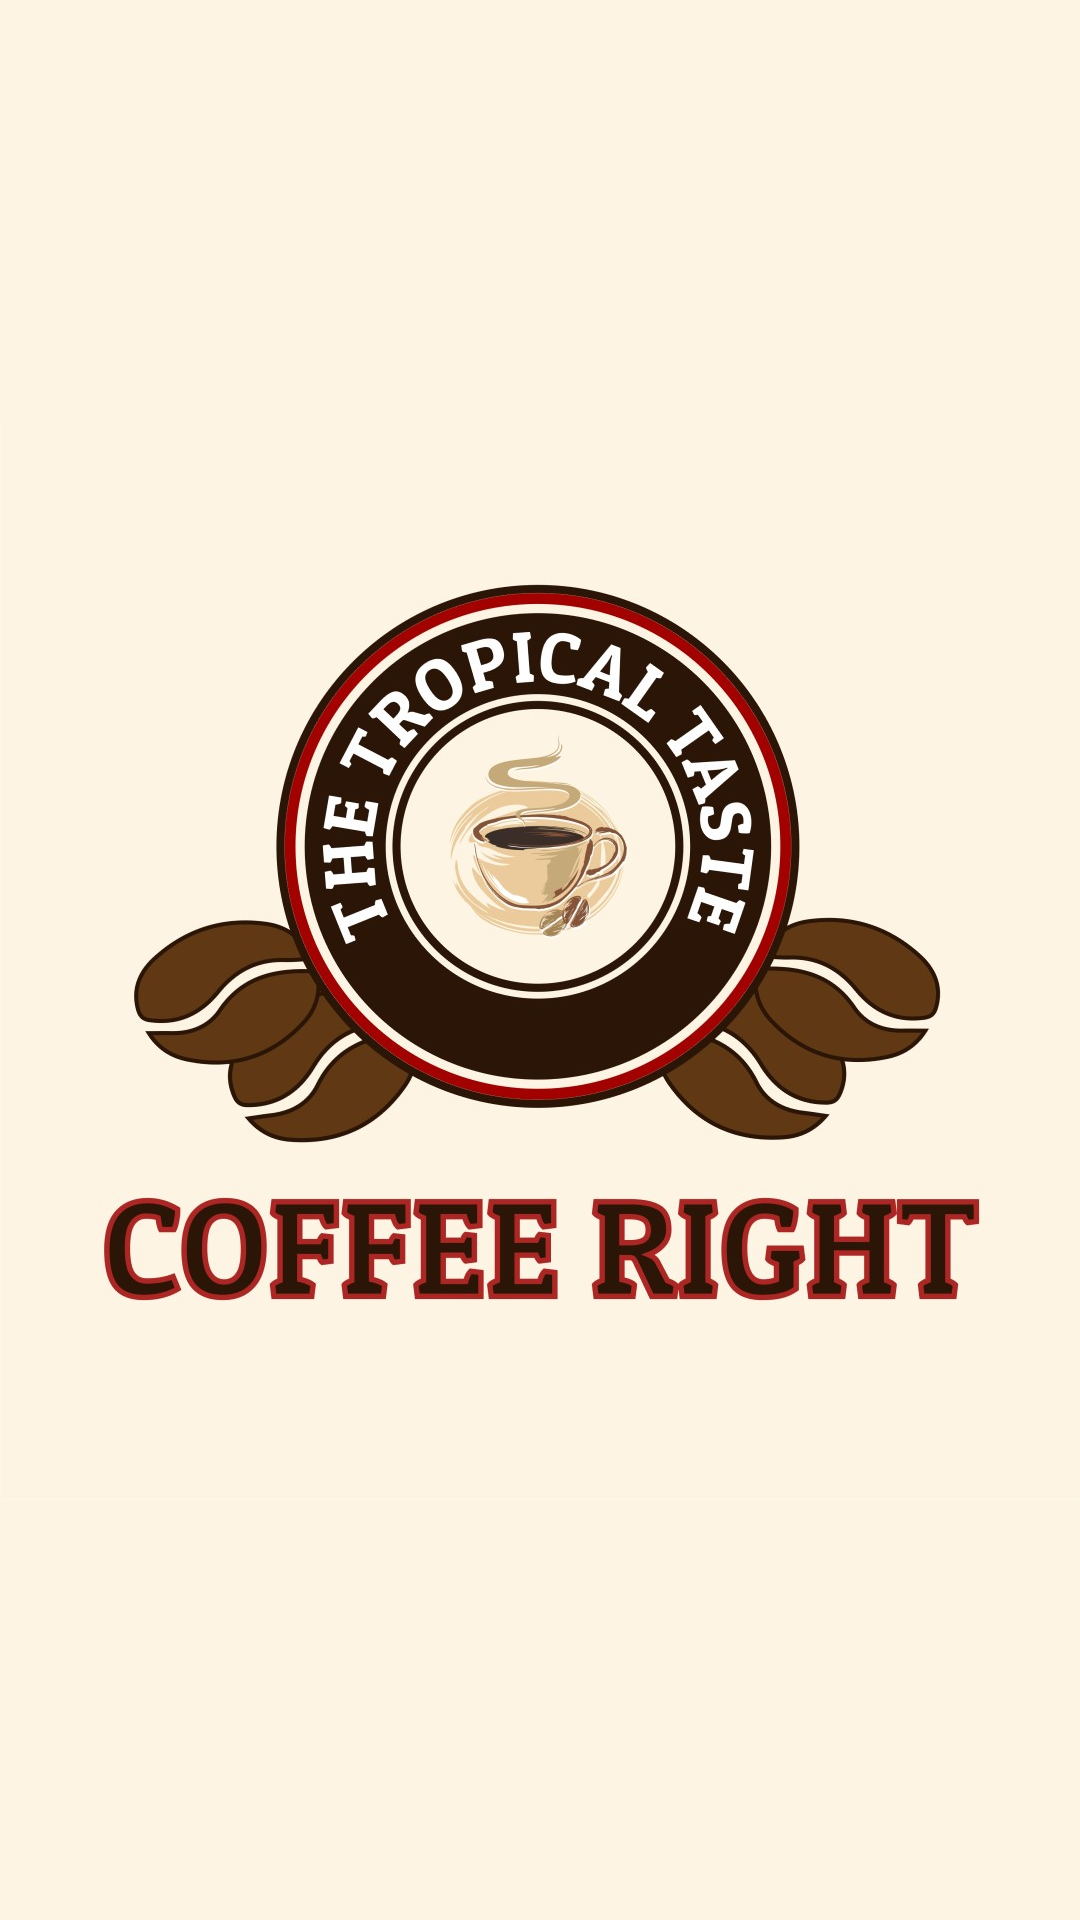

Write the Android layout XML for this screen, with the resource values it uses.
<!-- AndroidManifest.xml: application theme Theme.CoffeeBreakApp -->
<!-- res/layout/activity_splash_screen.xml -->
<?xml version="1.0" encoding="utf-8"?>
<layout
    xmlns:android="http://schemas.android.com/apk/res/android"
    xmlns:app="http://schemas.android.com/apk/res-auto"
    xmlns:tools="http://schemas.android.com/tools"
    tools:context=".main.splashscreen.SplashScreenActivity">

    <androidx.constraintlayout.widget.ConstraintLayout
        android:layout_width="match_parent"
        android:layout_height="match_parent"
        android:background="@color/bg_appicon">

        <ImageView
            android:layout_width="match_parent"
            android:layout_height="match_parent"
            android:src="@drawable/img_logo_coffee_right"/>


    </androidx.constraintlayout.widget.ConstraintLayout>

</layout>
<!-- resources referenced by this layout -->
<resources>
  <color name="bg_appicon">#FEF4E4</color>
  <!-- drawable img_logo_coffee_right: jpg bitmap (drawable, 135351 bytes) -->
  <style name="Theme.CoffeeBreakApp" parent="Theme.MaterialComponents.Light">
          
          <item name="colorPrimary">@color/theme_choco</item>
          <item name="colorPrimaryVariant">@color/theme_choco_dark</item>
          <item name="colorOnPrimary">@color/white</item>
          
          <item name="colorSecondary">@color/theme_yellow</item>
          <item name="colorSecondaryVariant">@color/teal_700</item>
          <item name="colorOnSecondary">@color/black</item>
          
          <item name="android:statusBarColor" tools:targetApi="l">@color/theme_grey</item>
          <item name="android:windowLightStatusBar">true</item>
          
          <item name="windowActionBar">false</item>
          <item name="windowNoTitle">true</item>
      </style>
  <color name="theme_choco">#6A4029</color>
  <color name="theme_choco_dark">#5A3724</color>
  <color name="white">#FFFFFFFF</color>
  <color name="theme_yellow">#FFBA33</color>
  <color name="teal_700">#FF018786</color>
  <color name="black">#FF000000</color>
  <color name="theme_grey">#F2F2F2</color>
</resources>
